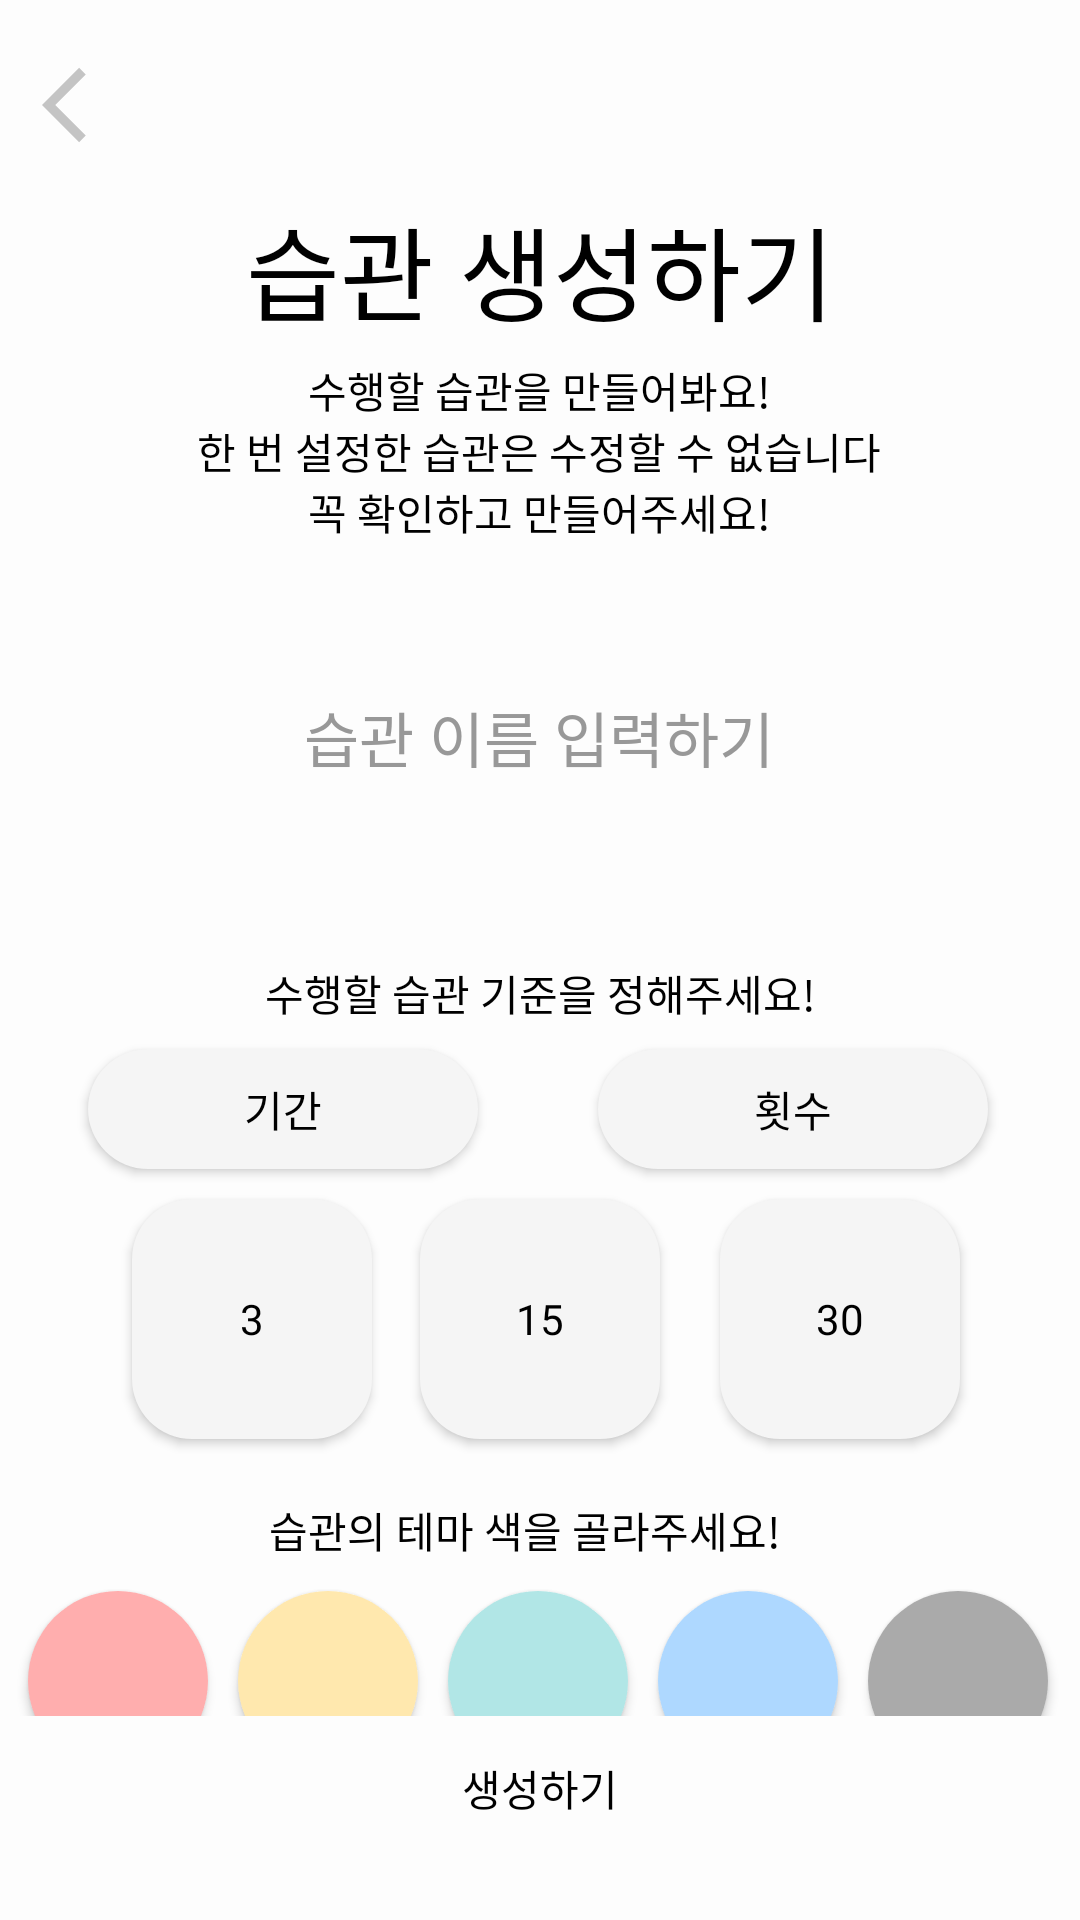

Reconstruct the res/layout file that produces this screen, plus the resources it refers to.
<!-- AndroidManifest.xml: application theme Theme.Making_a_habit -->
<!-- res/layout/creating_habit_page.xml -->
<?xml version="1.0" encoding="utf-8"?>
<androidx.constraintlayout.widget.ConstraintLayout xmlns:android="http://schemas.android.com/apk/res/android"
    xmlns:app="http://schemas.android.com/apk/res-auto"
    xmlns:tools="http://schemas.android.com/tools"
    android:layout_width="match_parent"
    android:layout_height="match_parent"
    android:background="#FDFDFD">

    <ImageView
        android:id="@+id/back_btn_creatinghabitpage"
        android:layout_width="30dp"
        android:layout_height="30dp"
        android:layout_marginStart="14dp"
        android:layout_marginTop="20dp"
        app:layout_constraintStart_toStartOf="parent"
        app:layout_constraintTop_toTopOf="parent"
        app:srcCompat="@drawable/back_icon" />

    <androidx.constraintlayout.widget.ConstraintLayout
        android:layout_width="0dp"
        android:layout_height="0dp"
        android:layout_marginTop="15dp"
        android:foregroundGravity="center"
        app:layout_constraintBottom_toTopOf="@+id/creatinghabit_btn"
        app:layout_constraintEnd_toEndOf="parent"
        app:layout_constraintStart_toStartOf="parent"
        app:layout_constraintTop_toBottomOf="@+id/back_btn_creatinghabitpage">

        <TextView
            android:id="@+id/textView2"
            android:layout_width="wrap_content"
            android:layout_height="wrap_content"
            android:text="@string/creatinghabitpage_title"
            app:layout_constraintEnd_toEndOf="parent"
            app:layout_constraintStart_toStartOf="parent"
            app:layout_constraintTop_toTopOf="parent"
            style="@style/Text_MainText" />

        <TextView
            android:id="@+id/textView3"
            android:layout_width="wrap_content"
            android:layout_height="wrap_content"
            android:layout_marginTop="5dp"
            android:gravity="center"
            android:text="@string/creatinghabitpage_subtitle"
            app:layout_constraintEnd_toEndOf="parent"
            app:layout_constraintHorizontal_bias="0.497"
            app:layout_constraintStart_toStartOf="parent"
            app:layout_constraintTop_toBottomOf="@+id/textView2"
            style="@style/Text_SubText" />

        <EditText
            android:id="@+id/habitName_edittext"
            android:layout_width="300dp"
            android:layout_height="110dp"
            android:layout_marginTop="10dp"
            android:gravity="center"
            android:hint="@string/creatinghabitpage_edittexthint"
            android:maxLength="20"
            app:layout_constraintEnd_toEndOf="parent"
            app:layout_constraintHorizontal_bias="0.495"
            app:layout_constraintStart_toStartOf="parent"
            app:layout_constraintTop_toBottomOf="@+id/textView3"
            style="@style/EditText"/>

        <TextView
            android:id="@+id/textView4"
            android:layout_width="wrap_content"
            android:layout_height="19dp"
            android:layout_marginTop="20dp"
            android:gravity="center"
            android:text="@string/creatinghabitpage_habitPeriodtext"
            app:layout_constraintEnd_toEndOf="parent"
            app:layout_constraintStart_toStartOf="parent"
            app:layout_constraintTop_toBottomOf="@+id/habitName_edittext"
            style="@style/Text_SubText" />

        <androidx.appcompat.widget.AppCompatButton
            android:id="@+id/habitPeriod_btn_time"
            android:layout_width="130dp"
            android:layout_height="40dp"
            android:layout_marginTop="10dp"
            android:layout_marginEnd="20dp"
            android:text="@string/creatinghabitpage_habitPeriodtime"
            app:layout_constraintEnd_toStartOf="@+id/textView5"
            app:layout_constraintTop_toBottomOf="@+id/textView4"
            style="@style/ButtonChoiceText" />

        <TextView
            android:id="@+id/textView5"
            android:layout_width="wrap_content"
            android:layout_height="wrap_content"
            android:layout_marginTop="10dp"
            app:layout_constraintEnd_toEndOf="parent"
            app:layout_constraintHorizontal_bias="0.498"
            app:layout_constraintStart_toStartOf="parent"
            app:layout_constraintTop_toBottomOf="@+id/textView4" />

        <androidx.appcompat.widget.AppCompatButton
            android:id="@+id/habitPeriod_btn_number"
            android:layout_width="130dp"
            android:layout_height="40dp"
            android:layout_marginStart="20dp"
            android:layout_marginTop="10dp"
            android:text="@string/creatinghabitpage_habitPeriodnumber"
            app:layout_constraintStart_toEndOf="@+id/textView5"
            app:layout_constraintTop_toBottomOf="@+id/textView4"
            style="@style/ButtonChoiceText" />

        <androidx.appcompat.widget.AppCompatButton
            android:id="@+id/habitPeriodNum_btn_3"
            android:layout_width="80dp"
            android:layout_height="80dp"
            android:layout_marginEnd="16dp"
            android:text="@string/creatinghabitpage_habitPeriod3"
            app:layout_constraintEnd_toStartOf="@+id/habitPeriodNum_btn_15"
            app:layout_constraintTop_toTopOf="@+id/habitPeriodNum_btn_15"
            style="@style/ButtonChoiceText" />

        <androidx.appcompat.widget.AppCompatButton
            android:id="@+id/habitPeriodNum_btn_15"
            android:layout_width="80dp"
            android:layout_height="80dp"
            android:layout_marginTop="10dp"
            android:text="@string/creatinghabitpage_habitPeriod15"
            app:layout_constraintEnd_toEndOf="parent"
            app:layout_constraintStart_toStartOf="parent"
            app:layout_constraintTop_toBottomOf="@+id/habitPeriod_btn_number"
            style="@style/ButtonChoiceText" />

        <androidx.appcompat.widget.AppCompatButton
            android:id="@+id/habitPeriodNum_btn_30"
            android:layout_width="80dp"
            android:layout_height="80dp"
            android:layout_marginStart="20dp"
            android:text="@string/creatinghabitpage_habitPeriod30"
            app:layout_constraintStart_toEndOf="@+id/habitPeriodNum_btn_15"
            app:layout_constraintTop_toTopOf="@+id/habitPeriodNum_btn_15"
            style="@style/ButtonChoiceText" />

        <TextView
            android:id="@+id/textView7"
            android:layout_width="wrap_content"
            android:layout_height="wrap_content"
            android:layout_marginTop="20dp"
            android:gravity="center"
            android:text="@string/creatinghabitpage_themecolortext"
            app:layout_constraintEnd_toEndOf="parent"
            app:layout_constraintHorizontal_bias="0.473"
            app:layout_constraintStart_toStartOf="parent"
            app:layout_constraintTop_toBottomOf="@+id/habitPeriodNum_btn_15"
            style="@style/Text_SubText" />

        <androidx.appcompat.widget.AppCompatButton
            android:id="@+id/theme_red"
            android:layout_width="60dp"
            android:layout_height="60dp"
            android:layout_marginEnd="10dp"
            android:background="@drawable/button_theme_red_choice"
            app:layout_constraintEnd_toStartOf="@+id/theme_yellow"
            app:layout_constraintTop_toTopOf="@+id/theme_green" />

        <androidx.appcompat.widget.AppCompatButton
            android:id="@+id/theme_yellow"
            android:layout_width="60dp"
            android:layout_height="60dp"
            android:layout_marginEnd="10dp"
            android:background="@drawable/button_theme_yellow_chioce"
            app:layout_constraintEnd_toStartOf="@+id/theme_green"
            app:layout_constraintTop_toTopOf="@+id/theme_green" />

        <androidx.appcompat.widget.AppCompatButton
            android:id="@+id/theme_green"
            android:layout_width="60dp"
            android:layout_height="60dp"
            android:layout_marginTop="10dp"
            android:background="@drawable/button_theme_green_choice"
            app:layout_constraintEnd_toEndOf="parent"
            app:layout_constraintHorizontal_bias="0.498"
            app:layout_constraintStart_toStartOf="parent"
            app:layout_constraintTop_toBottomOf="@+id/textView7" />

        <androidx.appcompat.widget.AppCompatButton
            android:id="@+id/theme_blue"
            android:layout_width="60dp"
            android:layout_height="60dp"
            android:layout_marginStart="10dp"
            android:background="@drawable/button_theme_blue_choice"
            app:layout_constraintStart_toEndOf="@+id/theme_green"
            app:layout_constraintTop_toTopOf="@+id/theme_green" />

        <androidx.appcompat.widget.AppCompatButton
            android:id="@+id/theme_gray"
            android:layout_width="60dp"
            android:layout_height="60dp"
            android:layout_marginStart="10dp"
            android:background="@drawable/button_theme_gray_choice"
            app:layout_constraintStart_toEndOf="@+id/theme_blue"
            app:layout_constraintTop_toTopOf="@+id/theme_green" />

    </androidx.constraintlayout.widget.ConstraintLayout>

    <androidx.appcompat.widget.AppCompatButton
        android:id="@+id/creatinghabit_btn"
        style="@style/ButtonText"
        android:layout_width="match_parent"
        android:layout_height="wrap_content"
        android:layout_marginStart="15dp"
        android:layout_marginEnd="15dp"
        android:layout_marginBottom="20dp"
        android:text="@string/creatinghabitpage_creating"
        app:layout_constraintBottom_toBottomOf="parent"
        app:layout_constraintEnd_toEndOf="parent"
        app:layout_constraintStart_toStartOf="parent" />

</androidx.constraintlayout.widget.ConstraintLayout>
<!-- resources referenced by this layout -->
<resources>
  <string name="creatinghabitpage_creating">생성하기</string>
  <string name="creatinghabitpage_edittexthint">습관 이름 입력하기</string>
  <string name="creatinghabitpage_habitPeriod15">15</string>
  <string name="creatinghabitpage_habitPeriod3">3</string>
  <string name="creatinghabitpage_habitPeriod30">30</string>
  <string name="creatinghabitpage_habitPeriodnumber">횟수</string>
  <string name="creatinghabitpage_habitPeriodtext">수행할 습관 기준을 정해주세요!</string>
  <string name="creatinghabitpage_habitPeriodtime">기간</string>
  <string name="creatinghabitpage_subtitle">수행할 습관을 만들어봐요!\n한 번 설정한 습관은 수정할 수 없습니다\n꼭 확인하고 만들어주세요!</string>
  <string name="creatinghabitpage_themecolortext">습관의 테마 색을 골라주세요!</string>
  <string name="creatinghabitpage_title">습관 생성하기</string>
  <style name="ButtonChoiceText">
          <item name="android:fontFamily">@font/pretendardsemibold</item>
          <item name="android:textSize">14sp</item>
          <item name="android:textColor">@color/black</item>
          <item name="android:background">@drawable/button_choice</item>
      </style>
  <style name="ButtonText">
          <item name="android:fontFamily">@font/pretendardsemibold</item>
          <item name="android:textSize">14sp</item>
          <item name="android:textColor">@color/black</item>
          <item name="android:background">@drawable/roundsquare</item>
      </style>
  <style name="Text_MainText">
          <item name="android:fontFamily">@font/pretendardblack</item>
          <item name="android:textSize">34sp</item>
          <item name="android:textColor">@color/black</item>
      </style>
  <style name="Text_SubText">
          <item name="android:fontFamily">@font/pretendardsemibold</item>
          <item name="android:textSize">14sp</item>
          <item name="android:textColor">@color/black</item>
      </style>
  <!-- drawable button_theme_blue (drawable) -->
  <?xml version="1.0" encoding="utf-8"?>
  <selector xmlns:android="http://schemas.android.com/apk/res/android">
      <item>
          <shape android:shape="oval">
              <solid android:color="@color/theme_blue" />
          </shape>
      </item>
  </selector>
  <!-- drawable button_theme_gray (drawable) -->
  <?xml version="1.0" encoding="utf-8"?>
  <selector xmlns:android="http://schemas.android.com/apk/res/android">
      <item>
          <shape android:shape="oval">
              <solid android:color="@color/theme_gray" />
          </shape>
      </item>
  </selector>
  <!-- drawable button_theme_green (drawable) -->
  <?xml version="1.0" encoding="utf-8"?>
  <selector xmlns:android="http://schemas.android.com/apk/res/android">
      <item>
          <shape android:shape="oval">
              <solid android:color="@color/theme_green" />
          </shape>
      </item>
  </selector>
  <!-- drawable button_theme_red (drawable) -->
  <?xml version="1.0" encoding="utf-8"?>
  <selector xmlns:android="http://schemas.android.com/apk/res/android">
      <item>
          <shape android:shape="oval">
              <solid android:color="@color/theme_red" />
          </shape>
      </item>
  
  </selector>
  <color name="black">#FF000000</color>
  <color name="gray">#989898</color>
  <color name="back">#8E8E8E</color>
  <color name="theme_blue_selected">#97B1DD</color>
  <color name="theme_blue">#AED8FF</color>
  <color name="disable">#C9C9C9</color>
  <color name="theme_gray_selected">#888888</color>
  <color name="theme_gray">#AAAAAA</color>
  <color name="theme_green_selected">#99C8C8</color>
  <color name="theme_green">#B1E6E6</color>
  <color name="theme_red_selected">#DD9797</color>
  <color name="theme_red">#FFAEAE</color>
  <color name="theme_yellow_selected">#DDC397</color>
  <color name="theme_yellow">#FFE8AE</color>
  <color name="selected">#DBDBDB</color>
  <color name="basic">#F5F5F5</color>
</resources>
